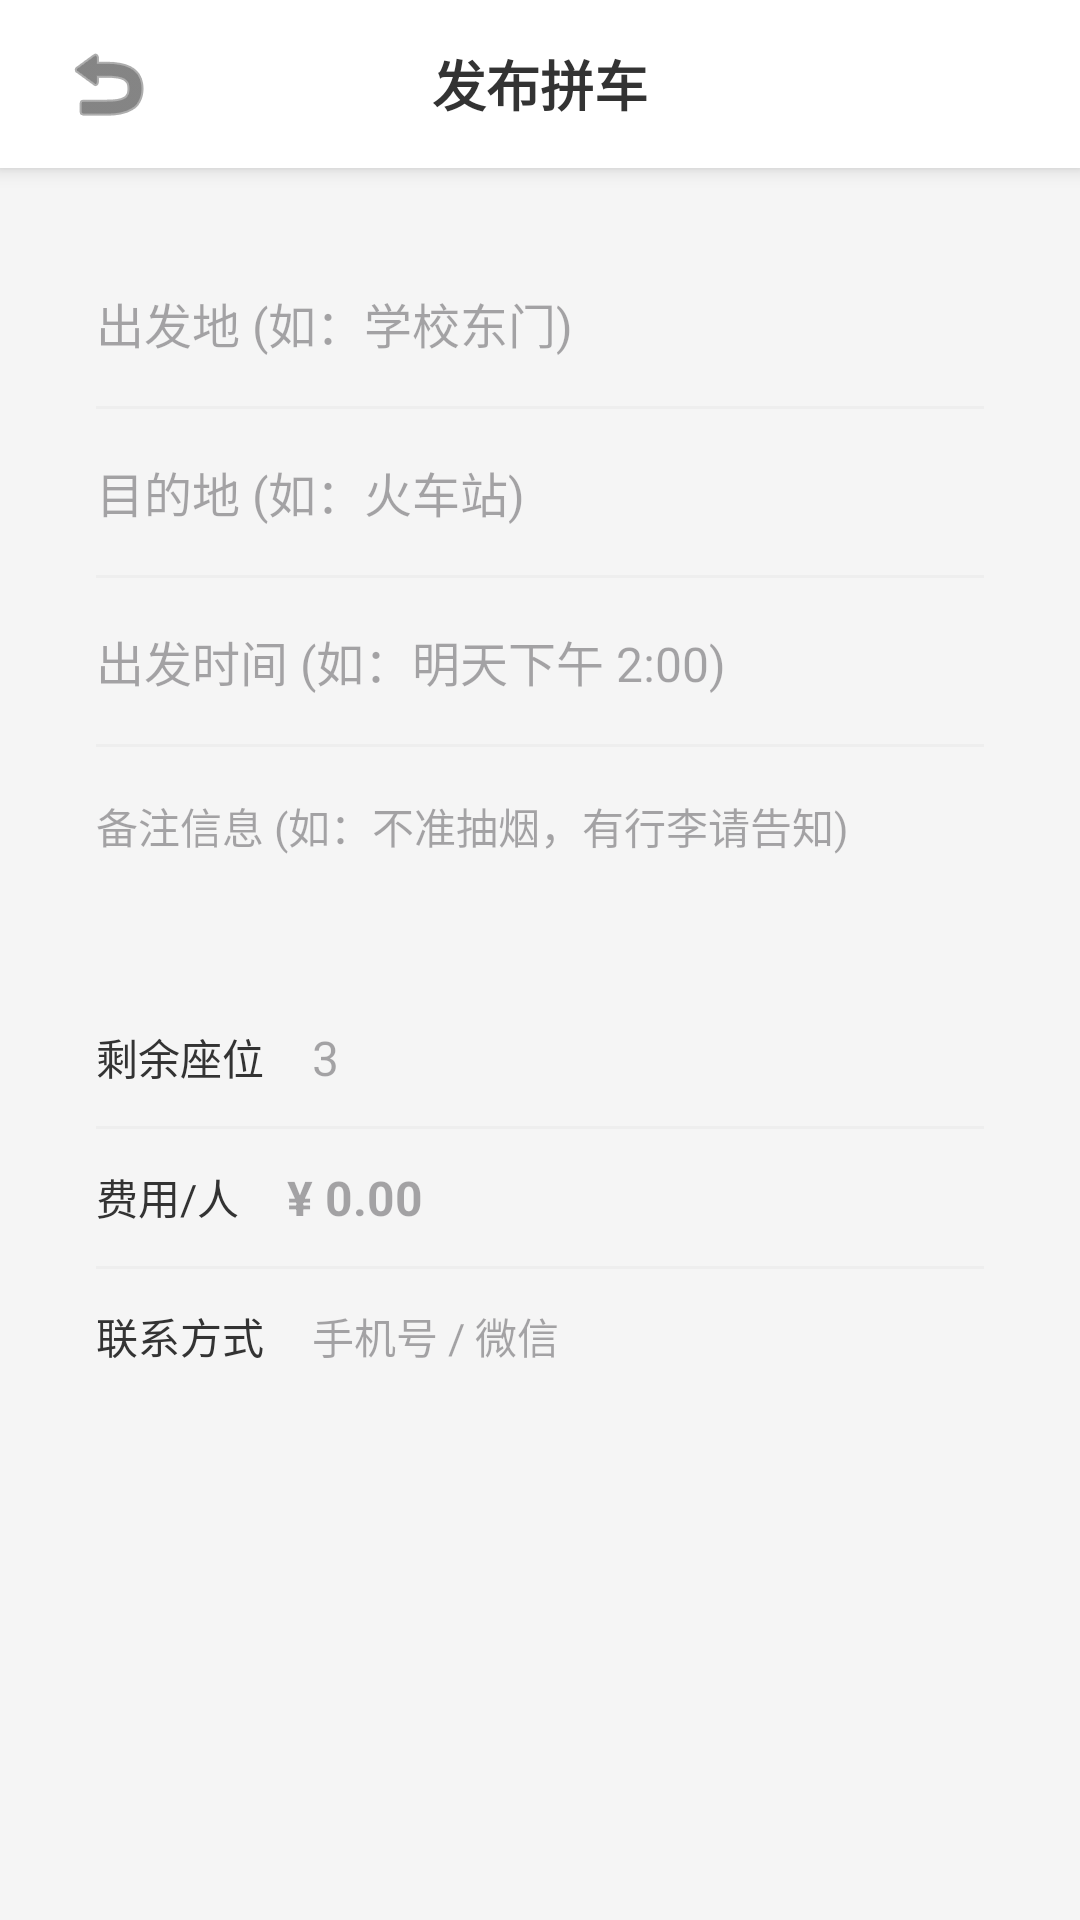

Reconstruct the res/layout file that produces this screen, plus the resources it refers to.
<!-- AndroidManifest.xml: application theme Theme.CampusAssistant -->
<!-- res/layout/activity_publish_carpool.xml -->
<?xml version="1.0" encoding="utf-8"?>
<LinearLayout xmlns:android="http://schemas.android.com/apk/res/android"
    xmlns:app="http://schemas.android.com/apk/res-auto"
    android:layout_width="match_parent"
    android:layout_height="match_parent"
    android:background="#F5F5F5"
    android:orientation="vertical">

    
    <RelativeLayout
        android:layout_width="match_parent"
        android:layout_height="56dp"
        android:background="@android:color/white"
        android:elevation="4dp"
        android:paddingHorizontal="16dp">

        <ImageButton
            android:id="@+id/btn_back"
            android:layout_width="40dp"
            android:layout_height="40dp"
            android:layout_centerVertical="true"
            android:background="?attr/selectableItemBackgroundBorderless"
            android:src="@android:drawable/ic_menu_revert"
            app:tint="#333333" />

        <TextView
            android:layout_width="wrap_content"
            android:layout_height="wrap_content"
            android:layout_centerInParent="true"
            android:text="发布拼车"
            android:textColor="#333333"
            android:textSize="18sp"
            android:textStyle="bold" />

        <TextView
            android:id="@+id/btn_publish"
            android:layout_width="wrap_content"
            android:layout_height="wrap_content"
            android:layout_alignParentEnd="true"
            android:layout_centerVertical="true"
            android:background="@drawable/bg_publish_card_white"
            android:backgroundTint="#26A69A"
            android:paddingHorizontal="16dp"
            android:paddingVertical="6dp"
            android:text="发布"
            android:textColor="@android:color/white"
            android:textSize="14sp"
            android:textStyle="bold" />
    </RelativeLayout>

    <androidx.core.widget.NestedScrollView
        android:layout_width="match_parent"
        android:layout_height="match_parent">

        <LinearLayout
            android:layout_width="match_parent"
            android:layout_height="wrap_content"
            android:orientation="vertical"
            android:padding="16dp">

            
            <LinearLayout
                android:layout_width="match_parent"
                android:layout_height="wrap_content"
                android:background="@drawable/bg_publish_card_white"
                android:orientation="vertical"
                android:padding="16dp">

                <EditText
                    android:id="@+id/et_departure"
                    android:layout_width="match_parent"
                    android:layout_height="wrap_content"
                    android:background="@null"
                    android:hint="出发地 (如：学校东门)"
                    android:paddingVertical="8dp"
                    android:textSize="16sp" />

                <View
                    android:layout_width="match_parent"
                    android:layout_height="1dp"
                    android:layout_marginVertical="8dp"
                    android:background="#EEEEEE" />

                <EditText
                    android:id="@+id/et_destination"
                    android:layout_width="match_parent"
                    android:layout_height="wrap_content"
                    android:background="@null"
                    android:hint="目的地 (如：火车站)"
                    android:paddingVertical="8dp"
                    android:textSize="16sp" />

                <View
                    android:layout_width="match_parent"
                    android:layout_height="1dp"
                    android:layout_marginVertical="8dp"
                    android:background="#EEEEEE" />

                <EditText
                    android:id="@+id/et_time"
                    android:layout_width="match_parent"
                    android:layout_height="wrap_content"
                    android:background="@null"
                    android:hint="出发时间 (如：明天下午 2:00)"
                    android:paddingVertical="8dp"
                    android:textSize="16sp" />

                <View
                    android:layout_width="match_parent"
                    android:layout_height="1dp"
                    android:layout_marginVertical="8dp"
                    android:background="#EEEEEE" />

                <EditText
                    android:id="@+id/et_description"
                    android:layout_width="match_parent"
                    android:layout_height="wrap_content"
                    android:background="@null"
                    android:hint="备注信息 (如：不准抽烟，有行李请告知)"
                    android:paddingVertical="8dp"
                    android:textSize="14sp" />

            </LinearLayout>

            
            <LinearLayout
                android:layout_width="match_parent"
                android:layout_height="wrap_content"
                android:layout_marginTop="16dp"
                android:background="@drawable/bg_publish_card_white"
                android:orientation="vertical"
                android:padding="16dp">

                <LinearLayout
                    android:layout_width="match_parent"
                    android:layout_height="wrap_content"
                    android:gravity="center_vertical"
                    android:orientation="horizontal">
                    <TextView
                        android:layout_width="wrap_content"
                        android:layout_height="wrap_content"
                        android:text="剩余座位"
                        android:textColor="#333333"
                        android:textSize="14sp" />
                    <EditText
                        android:id="@+id/et_seats"
                        android:layout_width="match_parent"
                        android:layout_height="wrap_content"
                        android:layout_marginStart="16dp"
                        android:background="@null"
                        android:hint="3"
                        android:inputType="number"
                        android:textSize="16sp" />
                </LinearLayout>

                <View
                    android:layout_width="match_parent"
                    android:layout_height="1dp"
                    android:layout_marginVertical="12dp"
                    android:background="#EEEEEE" />

                <LinearLayout
                    android:layout_width="match_parent"
                    android:layout_height="wrap_content"
                    android:gravity="center_vertical"
                    android:orientation="horizontal">
                    <TextView
                        android:layout_width="wrap_content"
                        android:layout_height="wrap_content"
                        android:text="费用/人"
                        android:textColor="#333333"
                        android:textSize="14sp" />
                    <EditText
                        android:id="@+id/et_price"
                        android:layout_width="match_parent"
                        android:layout_height="wrap_content"
                        android:layout_marginStart="16dp"
                        android:background="@null"
                        android:hint="¥ 0.00"
                        android:inputType="numberDecimal"
                        android:textColor="#26A69A"
                        android:textSize="16sp"
                        android:textStyle="bold" />
                </LinearLayout>

                <View
                    android:layout_width="match_parent"
                    android:layout_height="1dp"
                    android:layout_marginVertical="12dp"
                    android:background="#EEEEEE" />

                <LinearLayout
                    android:layout_width="match_parent"
                    android:layout_height="wrap_content"
                    android:gravity="center_vertical"
                    android:orientation="horizontal">
                    <TextView
                        android:layout_width="wrap_content"
                        android:layout_height="wrap_content"
                        android:text="联系方式"
                        android:textColor="#333333"
                        android:textSize="14sp" />
                    <EditText
                        android:id="@+id/et_contact"
                        android:layout_width="match_parent"
                        android:layout_height="wrap_content"
                        android:layout_marginStart="16dp"
                        android:background="@null"
                        android:hint="手机号 / 微信"
                        android:textSize="14sp" />
                </LinearLayout>
            </LinearLayout>

        </LinearLayout>
    </androidx.core.widget.NestedScrollView>

</LinearLayout>
<!-- resources referenced by this layout -->
<resources>
  <style name="Theme.CampusAssistant" parent="Base.Theme.CampusAssistant" />
  <style name="Base.Theme.CampusAssistant" parent="Theme.Material3.DayNight.NoActionBar">
          
          
      </style>
</resources>
